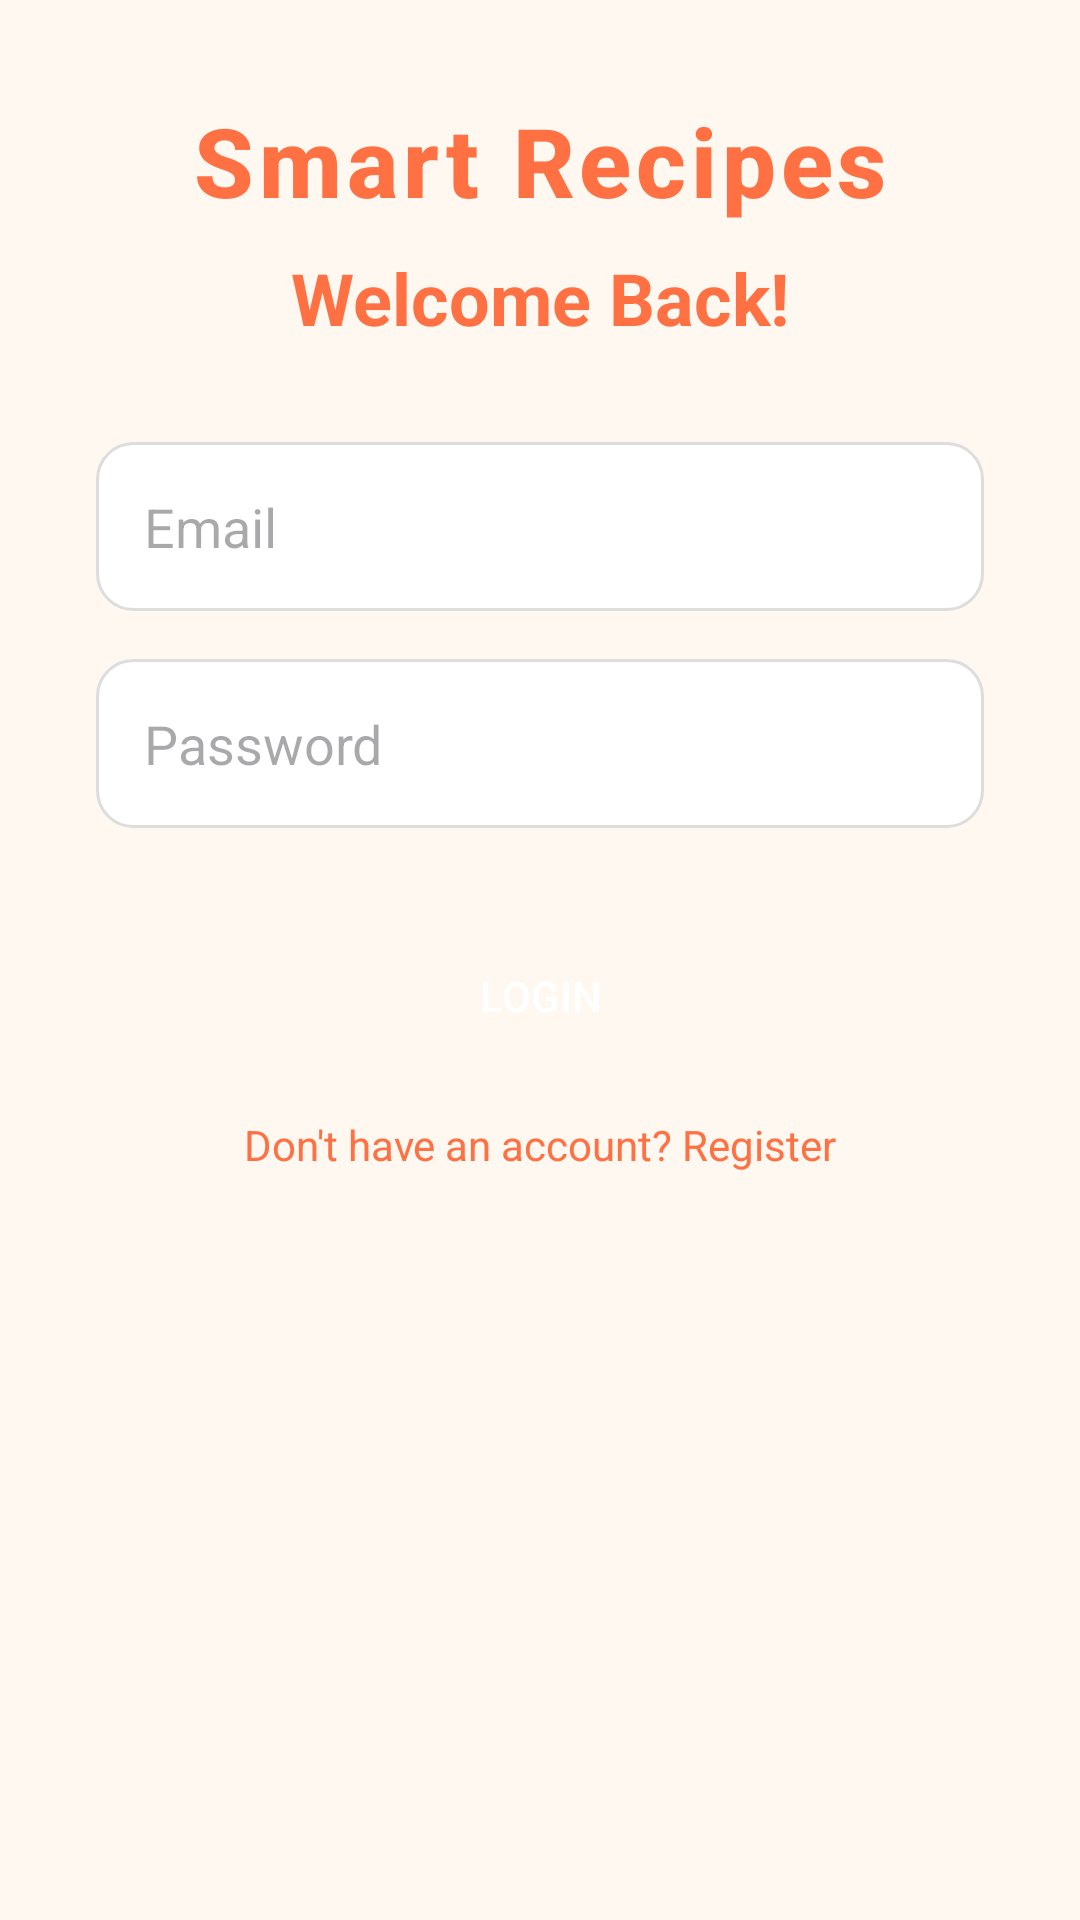

The Android layout XML behind this screen, and the referenced resources:
<!-- AndroidManifest.xml: application theme Theme.SmartRecipes -->
<!-- res/layout/fragment_login.xml -->
<ScrollView
    xmlns:android="http://schemas.android.com/apk/res/android"
    xmlns:app="http://schemas.android.com/apk/res-auto"
    android:layout_width="match_parent"
    android:layout_height="match_parent"
    android:background="@color/cream_background"
    android:fillViewport="true">

    <androidx.constraintlayout.widget.ConstraintLayout
        android:layout_width="match_parent"
        android:layout_height="wrap_content"
        android:padding="32dp">

        
        <TextView
            android:id="@+id/appNameText"
            android:layout_width="wrap_content"
            android:layout_height="wrap_content"
            android:text="Smart Recipes"
            android:textSize="32sp"
            android:textStyle="bold"
            android:textColor="@color/primary"
            android:letterSpacing="0.05"
            android:fontFamily="sans-serif-medium"
            app:layout_constraintTop_toTopOf="parent"
            app:layout_constraintStart_toStartOf="parent"
            app:layout_constraintEnd_toEndOf="parent" />

        
        <TextView
            android:id="@+id/loginTitle"
            android:layout_width="wrap_content"
            android:layout_height="wrap_content"
            android:text="Welcome Back!"
            android:textSize="24sp"
            android:textStyle="bold"
            android:textColor="@color/primary"
            app:layout_constraintTop_toBottomOf="@id/appNameText"
            app:layout_constraintStart_toStartOf="parent"
            app:layout_constraintEnd_toEndOf="parent"
            android:layout_marginTop="8dp" />

        
        <EditText
            android:id="@+id/emailEditText"
            android:hint="Email"
            android:inputType="textEmailAddress"
            android:background="@drawable/edit_text_background"
            android:padding="16dp"
            android:layout_width="0dp"
            android:layout_height="wrap_content"
            app:layout_constraintTop_toBottomOf="@id/loginTitle"
            app:layout_constraintStart_toStartOf="parent"
            app:layout_constraintEnd_toEndOf="parent"
            android:layout_marginTop="32dp" />

        
        <EditText
            android:id="@+id/passwordEditText"
            android:hint="Password"
            android:inputType="textPassword"
            android:background="@drawable/edit_text_background"
            android:padding="16dp"
            android:layout_width="0dp"
            android:layout_height="wrap_content"
            app:layout_constraintTop_toBottomOf="@id/emailEditText"
            app:layout_constraintStart_toStartOf="parent"
            app:layout_constraintEnd_toEndOf="parent"
            android:layout_marginTop="16dp" />

        
        <Button
            android:id="@+id/loginButton"
            android:text="Login"
            android:textColor="@android:color/white"
            android:layout_width="0dp"
            android:layout_height="wrap_content"
            android:layout_marginTop="32dp"
            android:background="@drawable/rounded_button"
            app:layout_constraintTop_toBottomOf="@id/passwordEditText"
            app:layout_constraintStart_toStartOf="parent"
            app:layout_constraintEnd_toEndOf="parent" />

        
        <TextView
            android:id="@+id/registerRedirectButton"
            android:text="Don't have an account? Register"
            android:textColor="@color/primary"
            android:textSize="14sp"
            android:layout_width="wrap_content"
            android:layout_height="wrap_content"
            android:layout_marginTop="16dp"
            app:layout_constraintTop_toBottomOf="@id/loginButton"
            app:layout_constraintStart_toStartOf="parent"
            app:layout_constraintEnd_toEndOf="parent" />

    </androidx.constraintlayout.widget.ConstraintLayout>
</ScrollView>
<!-- resources referenced by this layout -->
<resources>
  <color name="cream_background">#FFF8F0</color>
  <color name="primary">#FF7043</color>
  <!-- drawable edit_text_background (drawable) -->
  <?xml version="1.0" encoding="utf-8"?>
  <shape xmlns:android="http://schemas.android.com/apk/res/android" android:shape="rectangle">
      <solid android:color="@android:color/white"/>
      <stroke android:width="1dp" android:color="#DDDDDD"/>
      <corners android:radius="12dp"/>
      <padding android:left="12dp" android:top="12dp" android:right="12dp" android:bottom="12dp"/>
  </shape>
  <style name="Theme.SmartRecipes" parent="Base.Theme.SmartRecipes" />
  <style name="Base.Theme.SmartRecipes" parent="Theme.Material3.DayNight.NoActionBar">
  
          
          <item name="buttonStyle">@style/Widget.SmartRecipes.RoundedButton</item>
  
          
          <item name="materialButtonStyle">@style/Widget.SmartRecipes.RoundedMaterialButton</item>
      </style>
  <style name="Widget.SmartRecipes.RoundedButton" parent="Widget.AppCompat.Button">
          
          <item name="android:background">@drawable/rounded_button</item>
          <item name="backgroundTint">@null</item>
  
          
          <item name="android:textColor">@android:color/white</item>
          <item name="android:minHeight">48dp</item>
          <item name="android:paddingLeft">16dp</item>
          <item name="android:paddingRight">16dp</item>
      </style>
  <style name="Widget.SmartRecipes.RoundedMaterialButton" parent="Widget.Material3.Button">
          
          <item name="backgroundTint">@color/primary</item>
          <item name="cornerRadius">24dp</item>
          <item name="android:textColor">@android:color/white</item>
      </style>
</resources>
